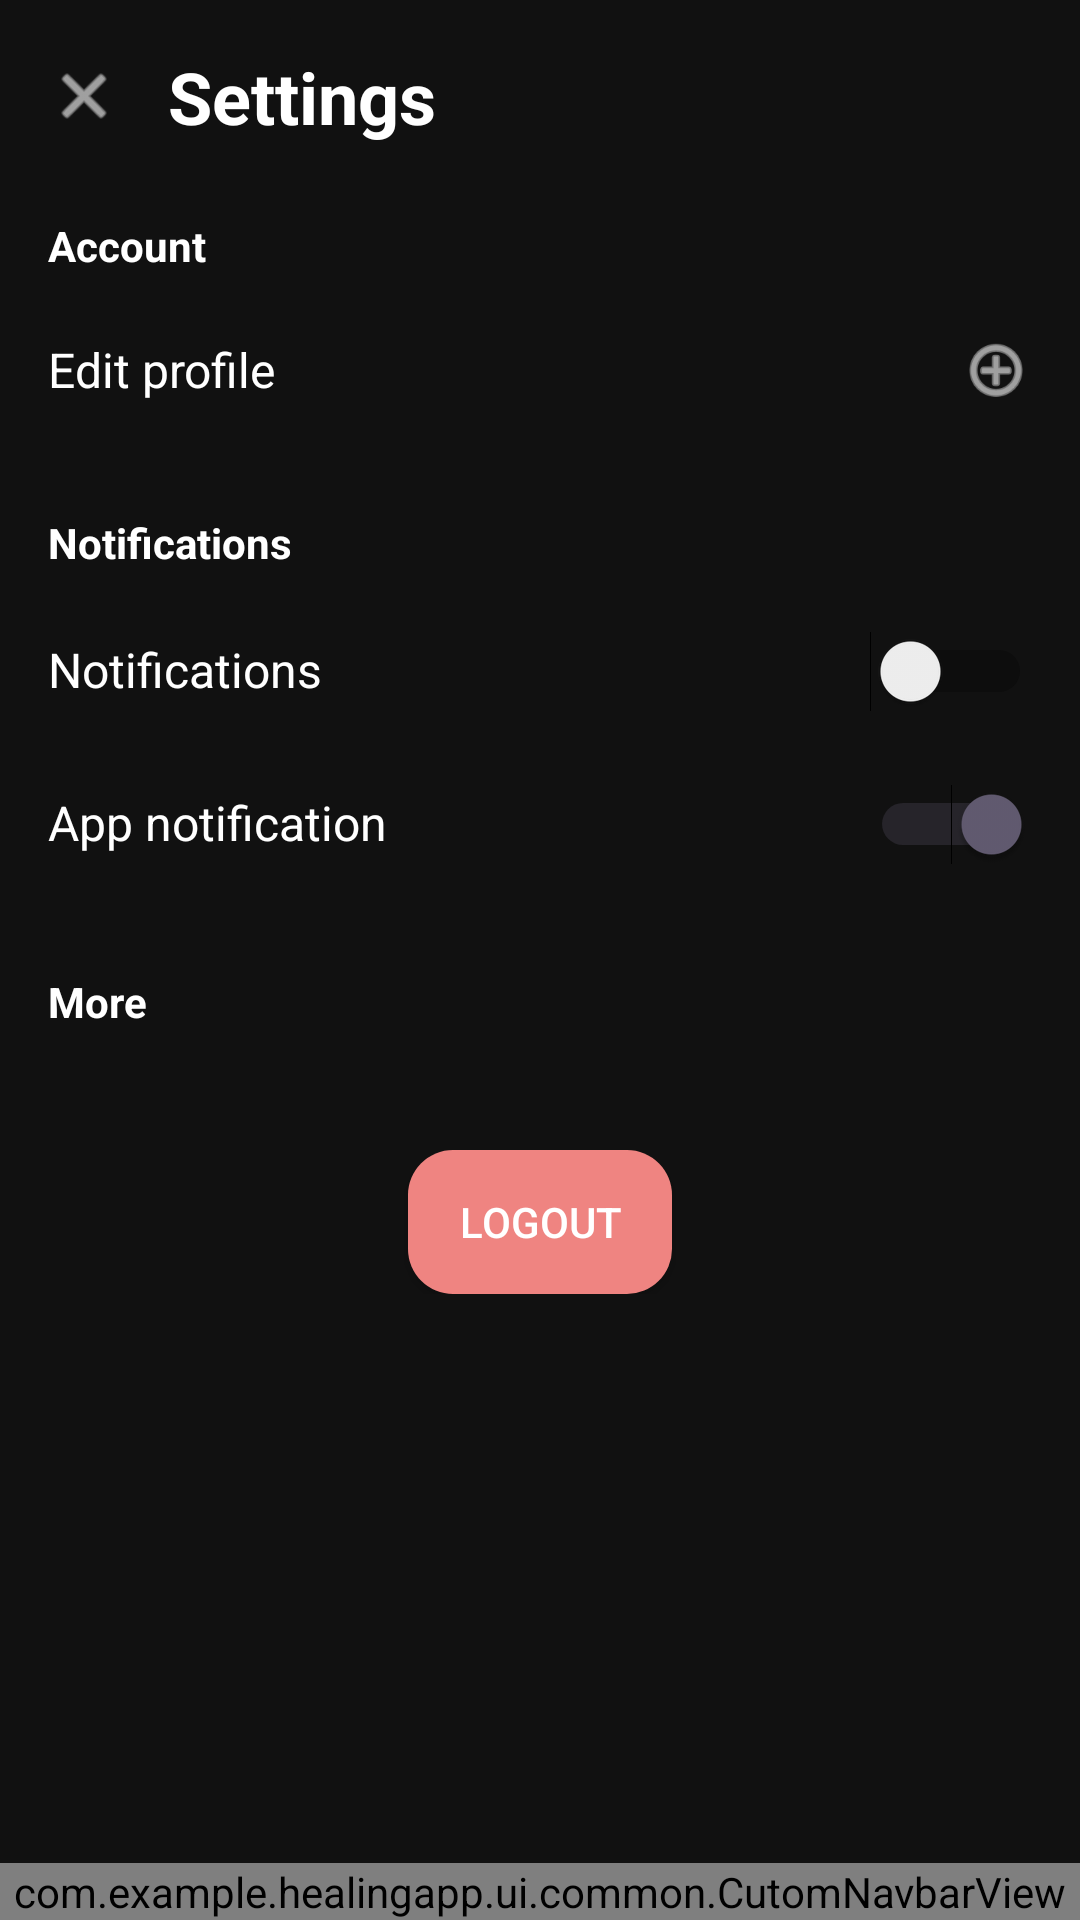

Here is an Android app screen rendered from its layout file. Give the layout XML and the strings, colors and styles it references.
<!-- AndroidManifest.xml: application theme Theme.MYPROJECT -->
<!-- res/layout/layout_profile.xml -->
<?xml version="1.0" encoding="utf-8"?>
<androidx.constraintlayout.widget.ConstraintLayout xmlns:android="http://schemas.android.com/apk/res/android"
    xmlns:app="http://schemas.android.com/apk/res-auto"
    xmlns:tools="http://schemas.android.com/tools"
    android:id="@+id/main"
    android:fitsSystemWindows="true"
    android:layout_width="match_parent"
    android:layout_height="match_parent"
    tools:context=".ui.HomeActivity"
    android:background="@color/background_dark_mode"
    >

    <ScrollView
        android:layout_width="match_parent"
        android:layout_height="match_parent"

        app:layout_constraintBottom_toBottomOf="parent"
        app:layout_constraintEnd_toEndOf="parent"
        app:layout_constraintStart_toStartOf="parent"
        app:layout_constraintTop_toTopOf="parent">

        <LinearLayout
            android:layout_width="match_parent"
            android:layout_height="wrap_content"
            android:orientation="vertical"
            android:padding="16dp">

            
            <LinearLayout
                android:layout_width="match_parent"
                android:layout_height="wrap_content"
                android:gravity="center_vertical"
                android:orientation="horizontal">

                <ImageView
                    android:id="@+id/btn_back"
                    android:layout_width="24dp"
                    android:layout_height="24dp"
                    android:src="@android:drawable/ic_menu_close_clear_cancel"
                    app:tint="@color/white" />

                <TextView
                    android:layout_width="wrap_content"
                    android:layout_height="wrap_content"
                    android:layout_marginStart="16dp"
                    android:text="Settings"
                    android:textColor="@color/white"
                    android:textSize="24sp"
                    android:textStyle="bold" />
            </LinearLayout>

            
            <View
                android:layout_width="match_parent"
                android:layout_height="24dp" />

            
            <TextView
                android:layout_width="wrap_content"
                android:layout_height="wrap_content"
                android:layout_marginBottom="8dp"
                android:text="Account"
                android:textColor="@color/white"
                android:textStyle="bold" />

            
            <LinearLayout
                android:layout_width="match_parent"
                android:layout_height="wrap_content"
                android:background="?attr/selectableItemBackground"
                android:clickable="true"
                android:focusable="true"
                android:gravity="center_vertical"
                android:orientation="horizontal"
                android:paddingVertical="12dp">

                <TextView
                    android:id="@+id/text_setting"
                    android:layout_width="0dp"
                    android:layout_height="wrap_content"
                    android:layout_weight="1"
                    android:text="Edit profile"
                    android:textColor="@color/white"
                    android:textSize="16sp" />

                <ImageView
                    android:id="@+id/btnEdit"
                    android:layout_width="24dp"
                    android:layout_height="24dp"
                    android:src="@android:drawable/ic_menu_add"
                    app:tint="@color/white" />
            </LinearLayout>

            <View
                android:layout_width="match_parent"
                android:layout_height="24dp" />

            
            <TextView
                android:layout_width="wrap_content"
                android:layout_height="wrap_content"
                android:layout_marginBottom="8dp"
                android:text="Notifications"
                android:textColor="@color/white"
                android:textStyle="bold" />


            <LinearLayout
                android:layout_width="match_parent"
                android:layout_height="wrap_content"
                android:orientation="horizontal"

                android:paddingVertical="12dp">

                <TextView
                    android:layout_width="0dp"
                    android:layout_height="wrap_content"
                    android:layout_weight="1"
                    android:text="Notifications"
                    android:textColor="@color/white"
                    android:textSize="16sp" />

                <Switch
                    android:id="@+id/switch_notifications"
                    android:layout_width="wrap_content"

                    android:layout_height="wrap_content" />
            </LinearLayout>

            
            <LinearLayout
                android:layout_width="match_parent"
                android:layout_height="wrap_content"
                android:orientation="horizontal"

                android:paddingVertical="12dp">

                <TextView
                    android:layout_width="0dp"
                    android:layout_height="wrap_content"
                    android:layout_weight="1"
                    android:text="App notification"
                    android:textColor="@color/white"
                    android:textSize="16sp" />

                <Switch
                    android:id="@+id/switch_app_notifications"
                    android:layout_width="wrap_content"
                    android:layout_height="wrap_content"
                    android:checked="true" />
            </LinearLayout>

            
            <View
                android:layout_width="match_parent"
                android:layout_height="24dp" />

            
            <TextView
                android:layout_width="wrap_content"
                android:layout_height="wrap_content"
                android:layout_marginBottom="8dp"
                android:text="More"
                android:textColor="@color/white"
                android:textStyle="bold" />


            
            <View
                android:layout_width="match_parent"
                android:layout_height="32dp" />

            
            <Button
                android:id="@+id/btn_logout"
                android:layout_width="wrap_content"
                android:layout_height="wrap_content"
                android:layout_gravity="center_horizontal"
                android:background="@drawable/background_btn_radious_home_brown"
                android:text="Logout"
                android:textColor="@color/white" />
        </LinearLayout>
    </ScrollView>

<com.example.healingapp.ui.common.CutomNavbarView
android:id="@+id/my_bottom_navbar"
android:layout_width="match_parent"
android:layout_height="wrap_content"
android:layout_alignParentBottom="true"
app:layout_constraintBottom_toBottomOf="parent"
app:layout_constraintStart_toStartOf="parent"
app:layout_constraintEnd_toEndOf="parent"
tools:ignore="MissingClass,MissingConstraints" />
    </androidx.constraintlayout.widget.ConstraintLayout>
<!-- resources referenced by this layout -->
<resources>
  <color name="background_dark_mode">#111111</color>
  <color name="white">#FFFFFFFF</color>
  <!-- drawable background_btn_radious_home_brown (drawable) -->
  <?xml version="1.0" encoding="utf-8"?>
  <selector xmlns:android="http://schemas.android.com/apk/res/android">
      <item>
          <shape android:shape="rectangle">
              <solid android:color="@color/brown_dark_mode"/>
              <corners android:radius="15dp" />
          </shape>
      </item>
  </selector>
  <style name="Theme.MYPROJECT" parent="Base.Theme.MYPROJECT" />
  <color name="brown_dark_mode">#EF8481</color>
  <style name="Base.Theme.MYPROJECT" parent="Theme.Material3.DayNight.NoActionBar">
          
          
      </style>
</resources>
